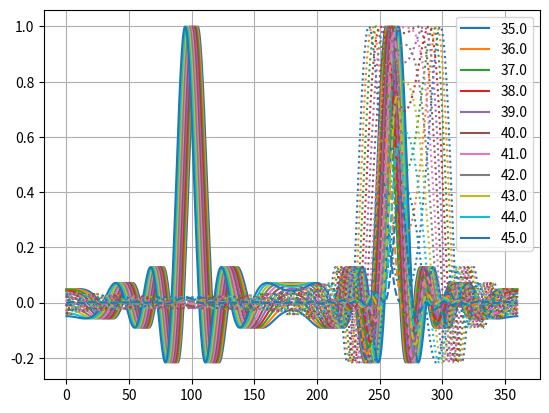
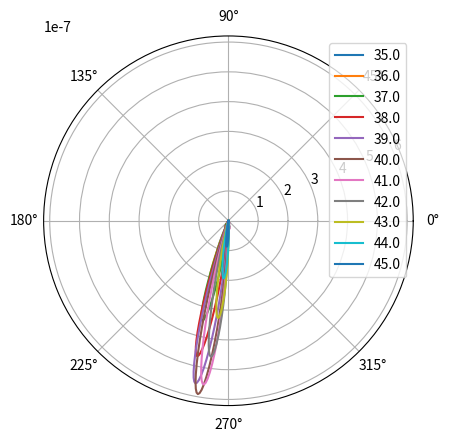
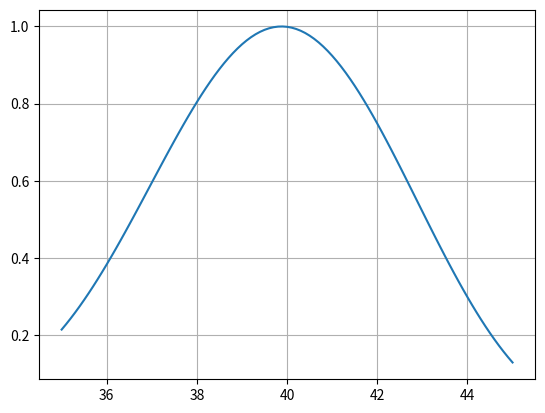
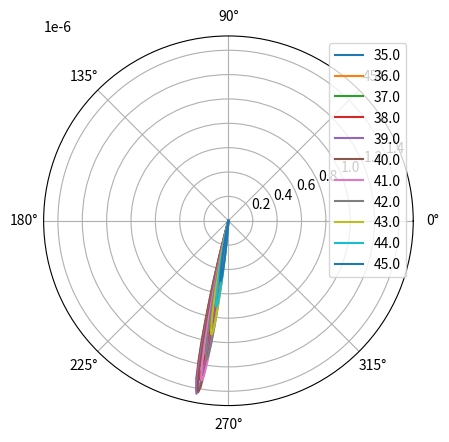
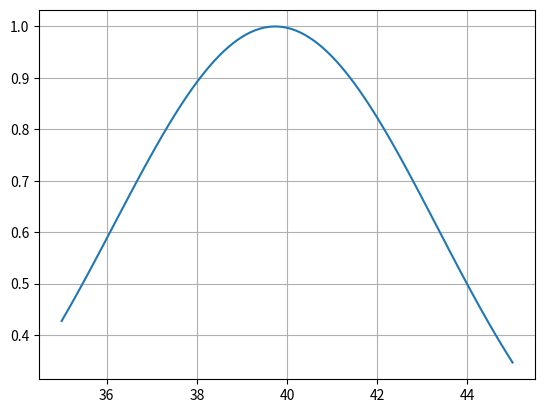

Here is the Python script that generated these plots, in order:
# -*- coding: utf-8 -*-
"""
Created on Tue Dec  4 16:08:55 2018

@author: tfy13nwi
"""

import numpy as np
import matplotlib.pyplot as plt

plt.close('all')

# (+) or (-) scattering
pm = -1

opta = 40

# Wavelengths and wavenumbers
la = 0.0028
le = 2*la*np.cos(np.radians(opta))
k = 2*np.pi/le
q = 2*np.pi/la

# Geometry
r = 30*la
angles = np.linspace(35, 45, 101)
alpha = np.radians((180*(pm + 1)/2 - pm*angles))
#phi = np.linspace(0, 2*np.pi, 800)
phi = np.linspace(0, 360, 721)
phi = np.radians(phi)
[alpha_m, phi_m] = np.meshgrid(alpha, phi)
we = 8*le
wa = 8*la
Lx = wa#/np.sin(alpha_m)
Ly = we

# Cuboid phi (with xy-dimensions), no z sinc
Phi = Lx*Ly*(np.sinc(Lx/2/np.pi*(k - k*np.cos(phi_m) + pm*q*np.cos(alpha_m))) *
             np.sinc(Ly/2/np.pi*(-k*np.sin(phi_m) + pm*q*np.sin(alpha_m))))

# Stuff for comparing which alpha give larger Phi. Assymmetric due to Phi2
Phi1 = np.sinc(Lx/2/np.pi*(k - k*np.cos(phi_m) + pm*q*np.cos(alpha_m)))
Phi2 = np.sinc(Ly/2/np.pi*(-k*np.sin(phi_m) + pm*q*np.sin(alpha_m)))
plt.figure()
plt.grid()
plt.plot(np.degrees(phi), Phi1[:, ::10])
plt.gca().set_prop_cycle(None)
plt.plot(np.degrees(phi), Phi2[:, ::10], ':')
plt.gca().set_prop_cycle(None)
plt.plot(np.degrees(phi), Phi[:, ::10]/Lx/Ly, '--')
plt.legend(angles[::10])

# Parallelogram phi (with xy-dimensions), no z sinc
Phi_p = (wa*we/np.sin(alpha_m) *
         np.sinc(wa/2/np.pi/np.sin(alpha_m) *
                 (k - k*np.cos(phi_m) + pm*q*np.cos(alpha_m))) *
         np.sinc(we/2/np.pi/np.tan(alpha_m) *
                 (k - k*(np.cos(phi_m) + np.sin(phi_m)*np.tan(alpha_m)) +
                  pm*q*(np.cos(alpha_m) + np.sin(alpha_m)*np.tan(alpha_m)))))

P_ang = Phi**2
P_ang_p = Phi_p**2

plt.figure()
plt.polar(phi, P_ang[:, ::10])
plt.legend(angles[::10])

plt.figure()
plt.grid()
Ptot = np.trapz(P_ang.T, x=r*phi)
plt.plot(angles, Ptot/Ptot.max())

plt.figure()
plt.polar(phi, P_ang_p[:, ::10])
plt.legend(angles[::10])

plt.figure()
plt.grid()
Ptot_p = np.trapz(P_ang_p.T, x=r*phi)
plt.plot(angles, Ptot_p/Ptot_p.max())
